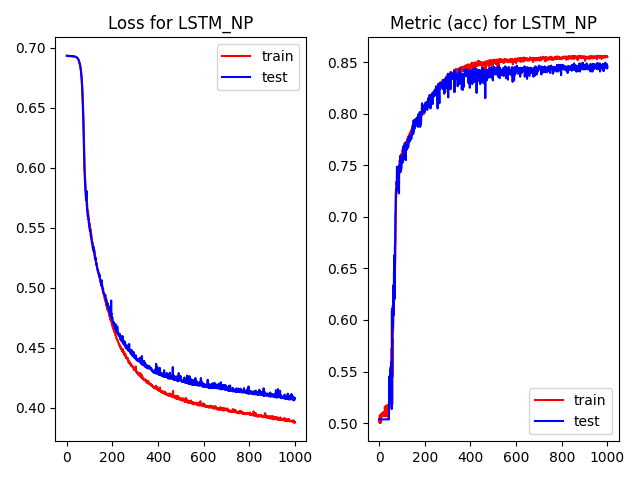

Source data for this figure (header and first rows):
, epoch, loss, acc, val_loss, val_acc, time
0, 0.0, 0.6933, 0.5038, 0.6934, 0.5036, 2.14
1, 1.0, 0.6932, 0.5004, 0.6934, 0.5036, 0.3678
2, 2.0, 0.6931, 0.5072, 0.6933, 0.5036, 0.3722
3, 3.0, 0.6932, 0.5002, 0.6933, 0.5036, 0.3722
4, 4.0, 0.6931, 0.5051, 0.6933, 0.5036, 0.3717
5, 5.0, 0.6931, 0.508, 0.6933, 0.5036, 0.3727
6, 6.0, 0.6932, 0.5021, 0.6933, 0.5036, 0.3712
7, 7.0, 0.6931, 0.5006, 0.6933, 0.5036, 0.3726
8, 8.0, 0.6931, 0.5036, 0.6932, 0.5036, 0.3713
9, 9.0, 0.693, 0.5068, 0.6932, 0.5036, 0.3727
10, 10.0, 0.693, 0.5095, 0.6933, 0.5036, 0.3803
11, 11.0, 0.693, 0.5068, 0.6932, 0.5036, 0.3682
12, 12.0, 0.693, 0.5068, 0.6932, 0.5036, 0.3707
13, 13.0, 0.693, 0.5068, 0.6932, 0.5036, 0.3722
14, 14.0, 0.693, 0.5068, 0.6932, 0.5036, 0.3696
15, 15.0, 0.693, 0.5068, 0.6932, 0.5036, 0.3788
16, 16.0, 0.693, 0.5105, 0.6932, 0.5036, 0.3794
17, 17.0, 0.6929, 0.5068, 0.6932, 0.5036, 0.3784
18, 18.0, 0.693, 0.5088, 0.6932, 0.5036, 0.3842
19, 19.0, 0.693, 0.51, 0.6931, 0.5036, 0.3809
20, 20.0, 0.6929, 0.5068, 0.6931, 0.5036, 0.3818
21, 21.0, 0.6929, 0.5068, 0.6931, 0.5036, 0.3791
22, 22.0, 0.6929, 0.5068, 0.6931, 0.5036, 0.3813
23, 23.0, 0.6929, 0.5068, 0.693, 0.5036, 0.3864
24, 24.0, 0.693, 0.5159, 0.693, 0.5036, 0.3907
25, 25.0, 0.693, 0.5102, 0.693, 0.5036, 0.3797
26, 26.0, 0.6928, 0.5071, 0.693, 0.5036, 0.3802
27, 27.0, 0.6928, 0.5068, 0.693, 0.5036, 0.3823
28, 28.0, 0.6927, 0.5068, 0.693, 0.5036, 0.3819
29, 29.0, 0.6928, 0.5158, 0.6929, 0.5036, 0.3825
30, 30.0, 0.6929, 0.5087, 0.6929, 0.5036, 0.3813
31, 31.0, 0.6927, 0.517, 0.6929, 0.5036, 0.3811
32, 32.0, 0.6926, 0.5076, 0.6929, 0.5036, 0.3824
33, 33.0, 0.6926, 0.5064, 0.6928, 0.5036, 0.3849
34, 34.0, 0.6926, 0.5108, 0.6928, 0.5036, 0.3828
35, 35.0, 0.6925, 0.5115, 0.6927, 0.5036, 0.3788
36, 36.0, 0.6925, 0.5081, 0.6927, 0.5036, 0.3854
37, 37.0, 0.6924, 0.5079, 0.6926, 0.5036, 0.3797
38, 38.0, 0.6924, 0.5076, 0.6926, 0.5036, 0.381
39, 39.0, 0.6925, 0.5181, 0.6925, 0.5036, 0.3806
40, 40.0, 0.6922, 0.5132, 0.6924, 0.5036, 0.3806
41, 41.0, 0.6921, 0.5076, 0.6923, 0.505, 0.3806
42, 42.0, 0.692, 0.5128, 0.6922, 0.5043, 0.3814
43, 43.0, 0.6919, 0.5194, 0.692, 0.5451, 0.3809
44, 44.0, 0.6918, 0.5222, 0.6919, 0.5193, 0.3846
45, 45.0, 0.6916, 0.5326, 0.6917, 0.5437, 0.3802
46, 46.0, 0.6914, 0.529, 0.6915, 0.5322, 0.3852
47, 47.0, 0.6912, 0.5365, 0.6914, 0.5516, 0.3789
48, 48.0, 0.6909, 0.5429, 0.6911, 0.5516, 0.386
49, 49.0, 0.6907, 0.5391, 0.6907, 0.5537, 0.3853
50, 50.0, 0.6903, 0.555, 0.6904, 0.5537, 0.3812
51, 51.0, 0.69, 0.5533, 0.6899, 0.5537, 0.3824
52, 52.0, 0.6895, 0.5587, 0.6894, 0.548, 0.383
53, 53.0, 0.6891, 0.5417, 0.6889, 0.5595, 0.3796
54, 54.0, 0.6885, 0.5724, 0.6882, 0.5136, 0.3868
55, 55.0, 0.6878, 0.5447, 0.6875, 0.6089, 0.3832
56, 56.0, 0.6872, 0.582, 0.687, 0.5179, 0.3788
57, 57.0, 0.6865, 0.5445, 0.6861, 0.611, 0.382
58, 58.0, 0.6856, 0.5867, 0.6851, 0.5931, 0.38
59, 59.0, 0.6847, 0.5896, 0.6841, 0.6139, 0.393
... 940 more rows
